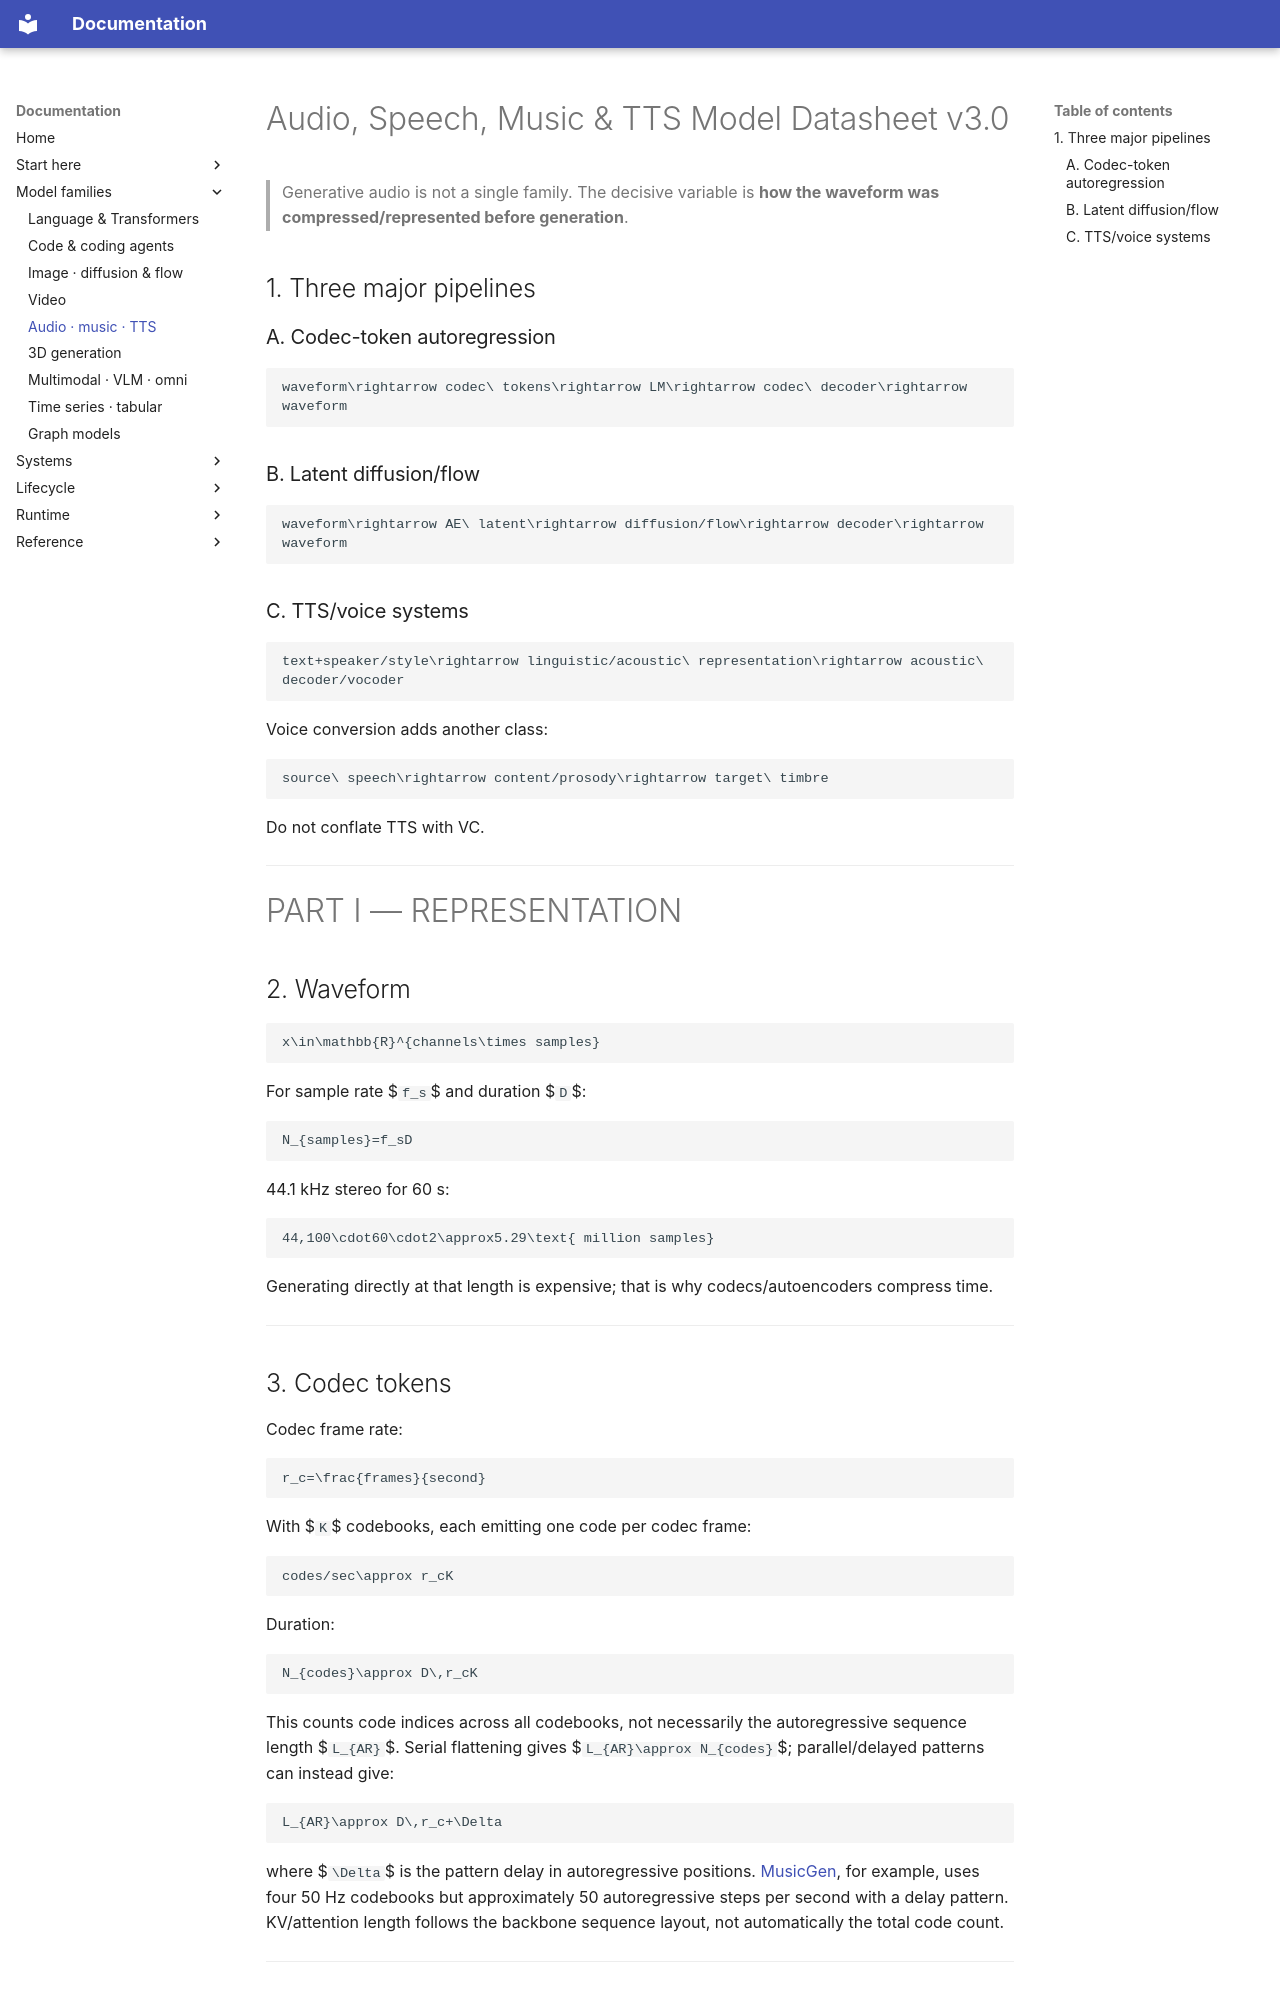

repository: ffreitasb/have-you-tried-reading-the-paper · page: 06_AUDIO_MUSIC_TTS_GENERATION_DATASHEET/index.html · generator: mkdocs

---
title: Audio, Speech, Music & TTS Model Datasheet v3.0
tags: [ai, audio, speech, music, tts, asr, codec, diffusion, streaming]
updated: 2026-10-16
---

# Audio, Speech, Music & TTS Model Datasheet v3.0

> Generative audio is not a single family. The decisive variable is **how the waveform was compressed/represented before generation**.

## 1. Three major pipelines

### A. Codec-token autoregression

```math
waveform\rightarrow codec\ tokens\rightarrow LM\rightarrow codec\ decoder\rightarrow waveform
```

### B. Latent diffusion/flow

```math
waveform\rightarrow AE\ latent\rightarrow diffusion/flow\rightarrow decoder\rightarrow waveform
```

### C. TTS/voice systems

```math
text+speaker/style\rightarrow linguistic/acoustic\ representation\rightarrow acoustic\ decoder/vocoder
```

Voice conversion adds another class:

```math
source\ speech\rightarrow content/prosody\rightarrow target\ timbre
```

Do not conflate TTS with VC.

---

# PART I — REPRESENTATION

## 2. Waveform

```math
x\in\mathbb{R}^{channels\times samples}
```

For sample rate $`f_s`$ and duration $`D`$:

```math
N_{samples}=f_sD
```

44.1 kHz stereo for 60 s:

```math
44,100\cdot60\cdot2\approx5.29\text{ million samples}
```

Generating directly at that length is expensive; that is why codecs/autoencoders compress time.

---
